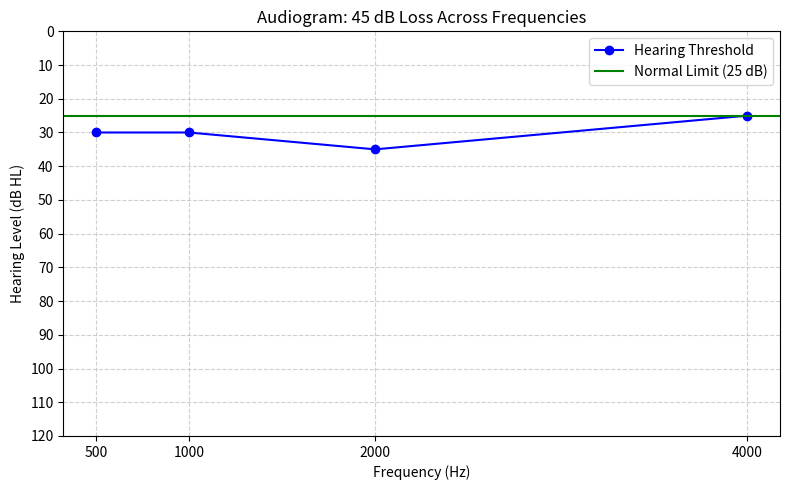

Generate this figure with matplotlib:
import matplotlib.pyplot as plt

# Frequencies and corresponding hearing thresholds (all 45 dB)
frequencies = [500, 1000, 2000, 4000]
hearing_levels = [30, 30, 35, 25]

# Plotting the audiogram
plt.figure(figsize=(8, 5))
plt.plot(frequencies, hearing_levels, marker='o', linestyle='-', color='blue', label='Hearing Threshold')
plt.gca().invert_yaxis()  # Invert y-axis: higher dB means worse hearing
plt.xticks(frequencies)
plt.yticks(range(0, 121, 10))
plt.grid(True, linestyle='--', alpha=0.6)
plt.title('Audiogram: 45 dB Loss Across Frequencies')
plt.xlabel('Frequency (Hz)')
plt.ylabel('Hearing Level (dB HL)')
plt.axhline(y=25, color='green', linestyle='-', label='Normal Limit (25 dB)')
plt.legend()
plt.tight_layout()
plt.show()
